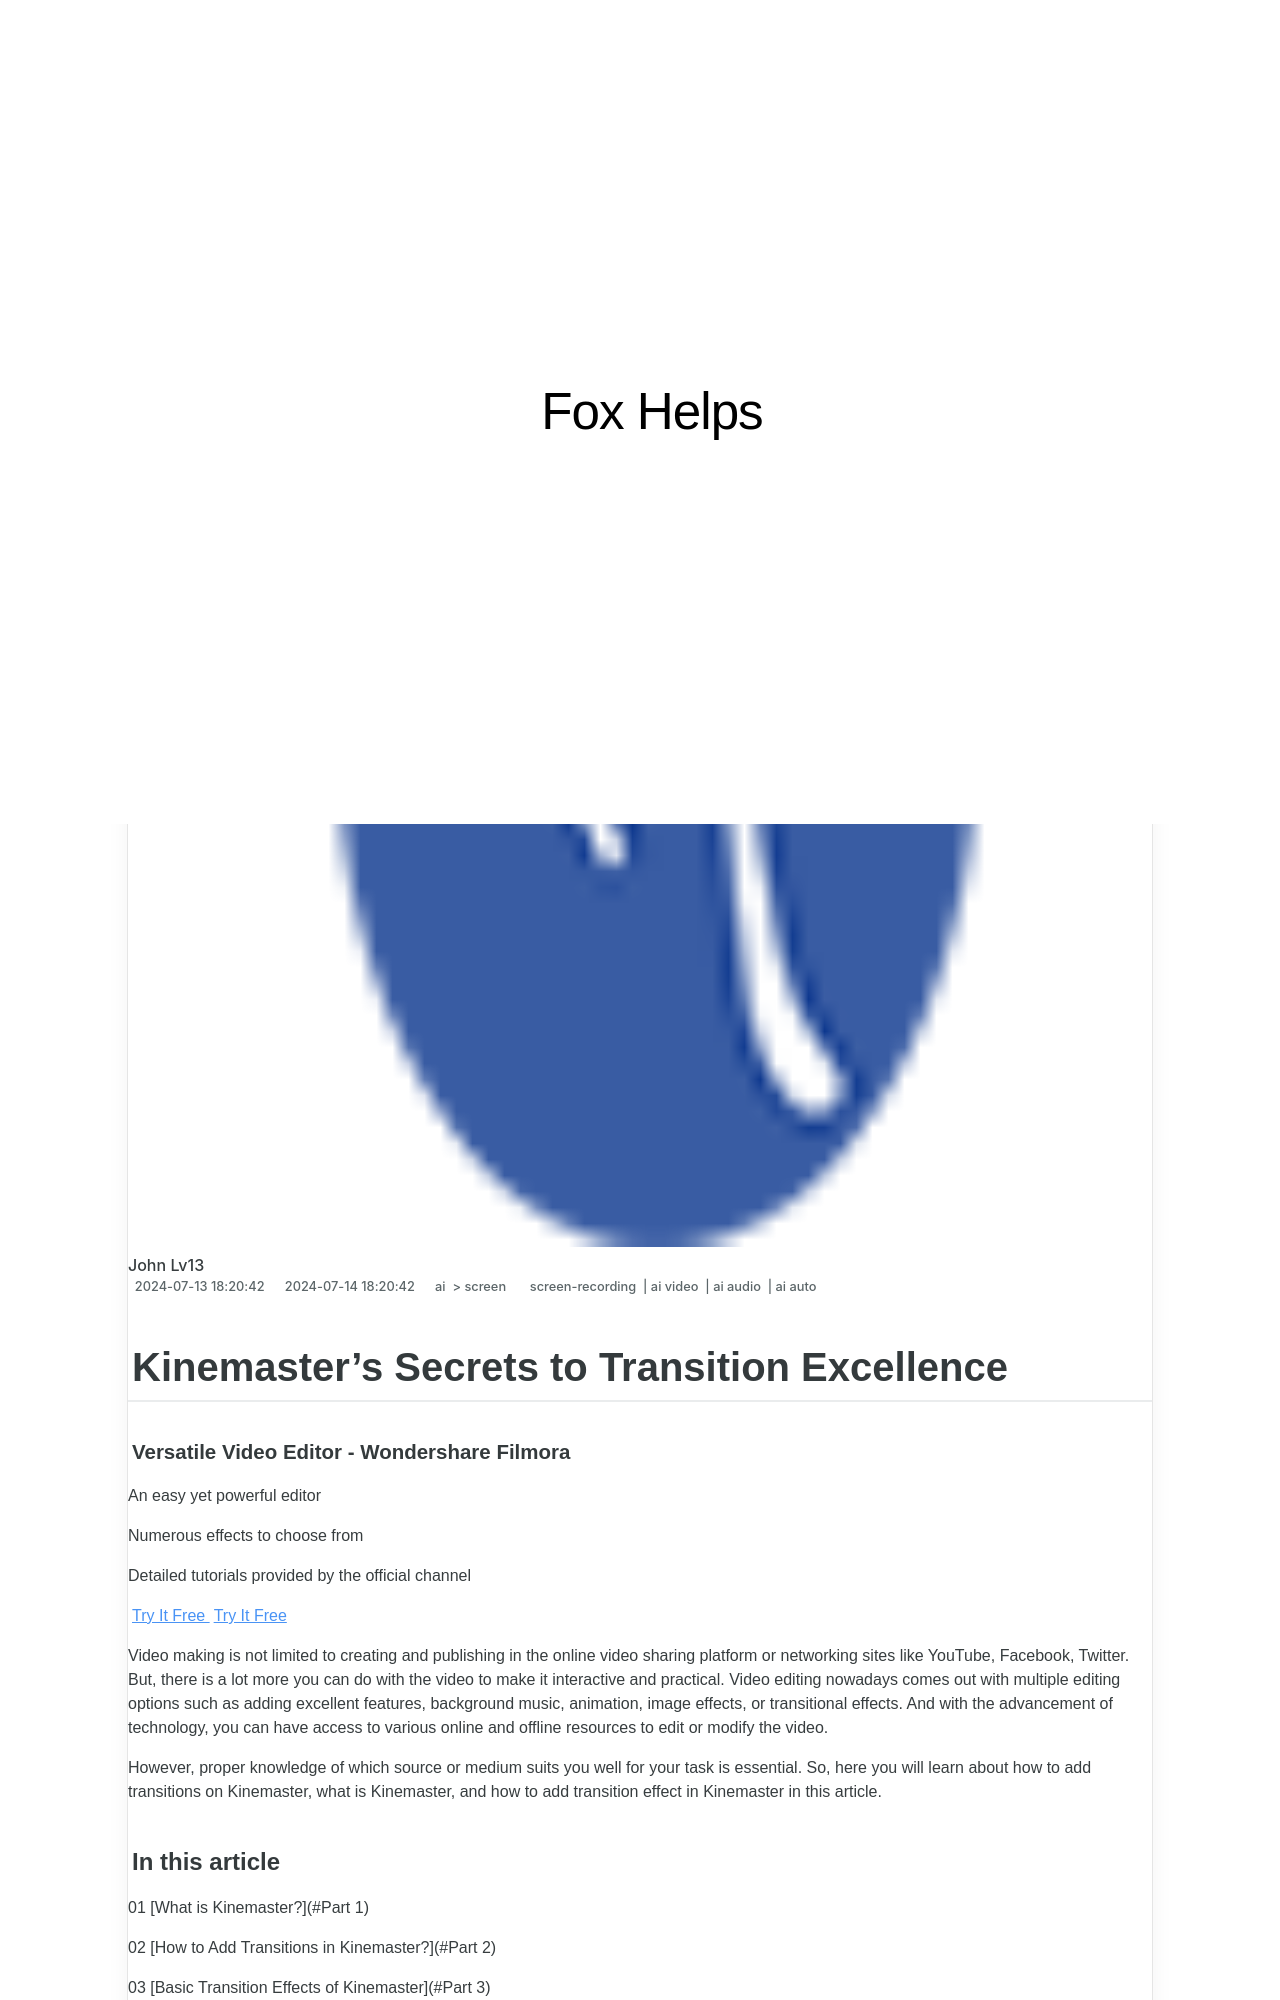

repository: techidaily/site-fox-helps · page: updated-in-2024-kinemasters-secrets-to-transition-excellence/index.html · generator: jekyll

---
title: "[Updated] In 2024, Kinemaster's Secrets to Transition Excellence"
date: 2024-07-13T18:20:42.408Z
updated: 2024-07-14T18:20:42.408Z
tags: 
  - screen-recording
  - ai video
  - ai audio
  - ai auto
categories: 
  - ai
  - screen
description: "This Article Describes [Updated] In 2024, Kinemaster's Secrets to Transition Excellence"
excerpt: "This Article Describes [Updated] In 2024, Kinemaster's Secrets to Transition Excellence"
keywords: "\"Mastering Transitions,Kinemaster Tips,Seamless Moves,Excellent Transitions,Kinema Success Guide,Cutting-Edge Techniques,Artistic Transition Strategies\""
thumbnail: https://thmb.techidaily.com/662c307b916403e88dc997e74395824da6bd2c6533fd74096afaf9205f685325.jpg
---

## Kinemaster's Secrets to Transition Excellence
